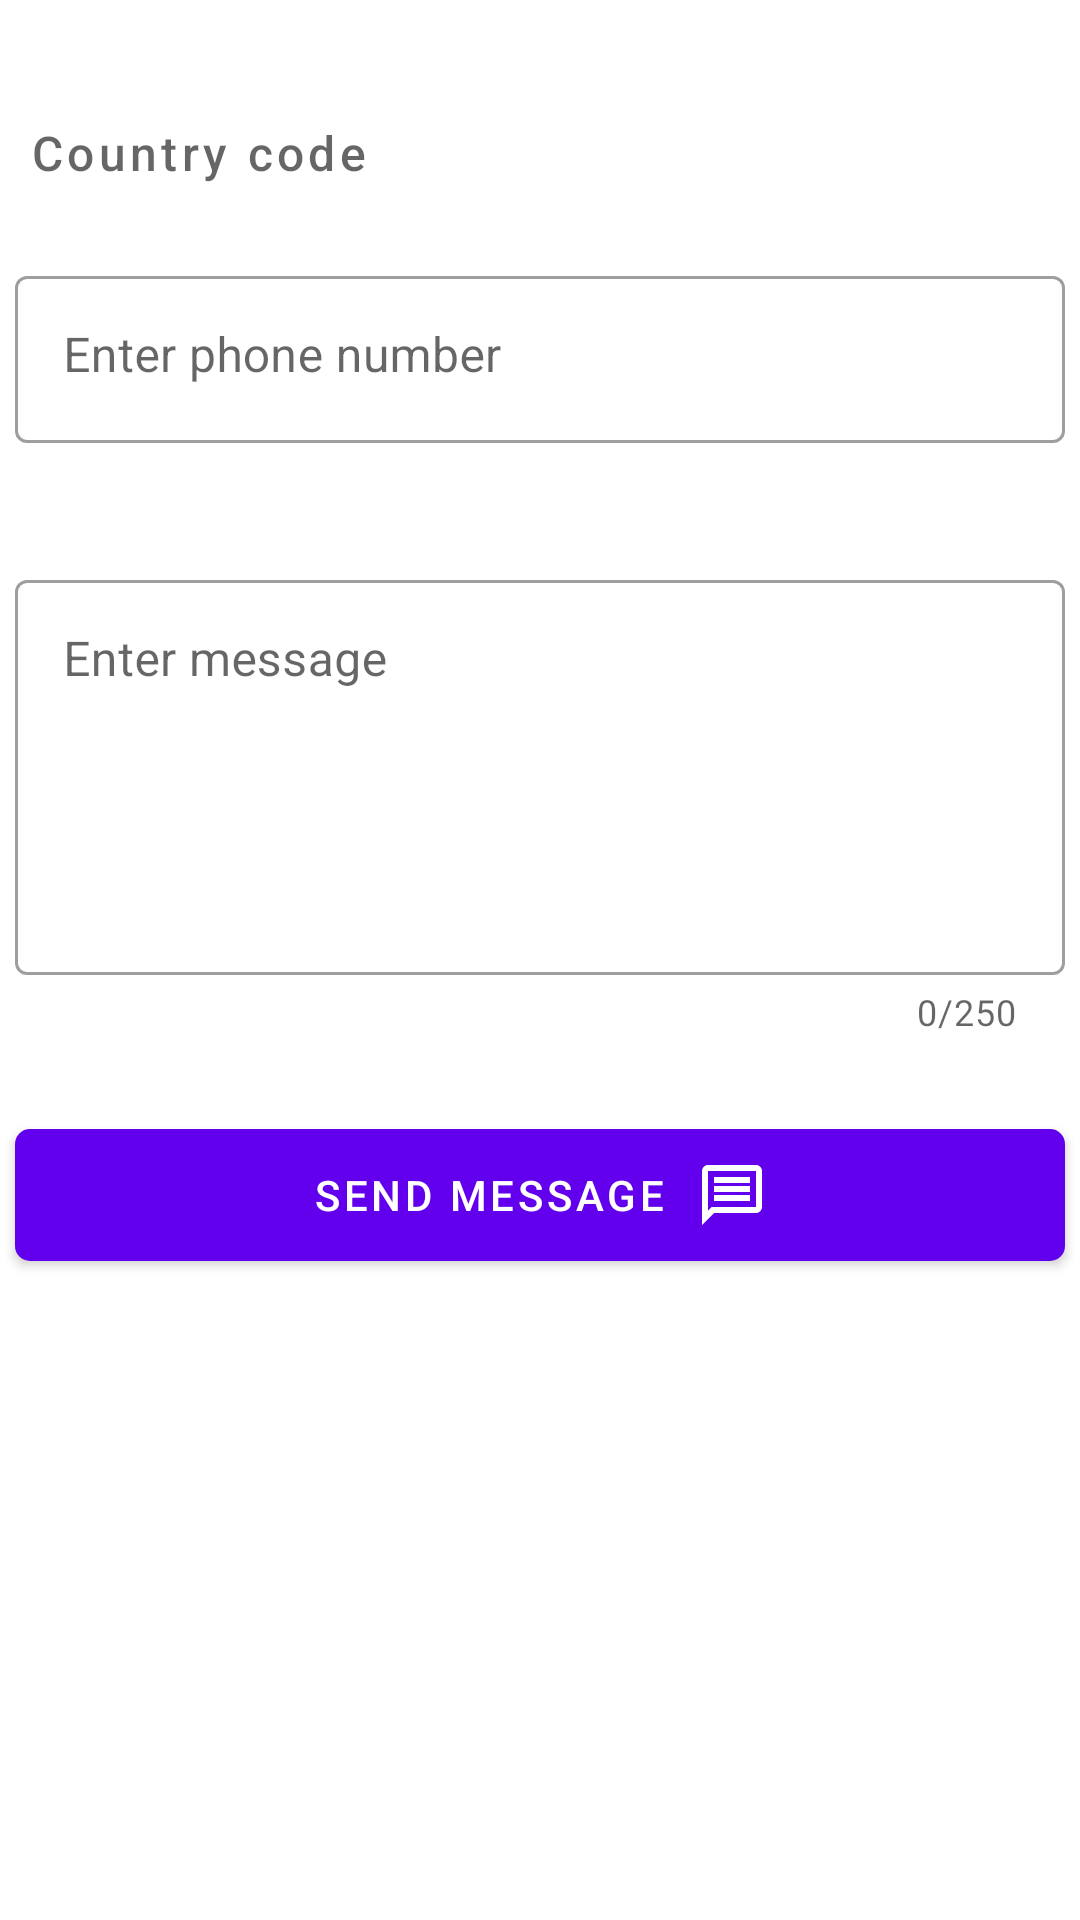

This screen was rendered from an Android layout file. Write that file and the resources it references.
<!-- AndroidManifest.xml: application theme Theme.App -->
<!-- res/layout/fragment_no_number.xml -->
<?xml version="1.0" encoding="utf-8"?>
<ScrollView xmlns:android="http://schemas.android.com/apk/res/android"
    xmlns:app="http://schemas.android.com/apk/res-auto"
    android:layout_width="match_parent"
    android:layout_height="match_parent"
    android:fillViewport="true">

    <androidx.constraintlayout.widget.ConstraintLayout
        android:layout_width="match_parent"
        android:layout_height="wrap_content">

        <androidx.appcompat.widget.AppCompatTextView
            android:id="@+id/text_view_country_code_picker"
            style="@style/Widget.MaterialComponents.Button.OutlinedButton"
            android:layout_width="0dp"
            android:layout_height="wrap_content"
            android:hint="@string/country_code"
            android:drawableEnd="@drawable/ic_down_icon"
            app:drawableTint="@color/colorInverseIcon"
            android:textSize="16sp"
            android:gravity="start"
            android:paddingStart="10dp"
            android:paddingEnd="10dp"
            android:paddingTop="15dp"
            android:paddingBottom="15dp"
            android:layout_marginTop="25dp"
            app:layout_constraintStart_toStartOf="parent"
            app:layout_constraintEnd_toEndOf="parent"
            app:layout_constraintTop_toTopOf="parent"/>

        <com.google.android.material.textfield.TextInputLayout
            android:id="@+id/text_input_number"
            style="@style/Widget.MaterialComponents.TextInputLayout.OutlinedBox"
            android:layout_width="0dp"
            android:layout_height="wrap_content"
            android:hint="@string/enter_phone_number"
            android:layout_marginStart="5dp"
            android:layout_marginEnd="5dp"
            android:layout_marginTop="10dp"
            app:counterMaxLength="20"
            app:errorEnabled="true"
            app:layout_constraintStart_toStartOf="parent"
            app:layout_constraintEnd_toEndOf="parent"
            app:layout_constraintTop_toBottomOf="@+id/text_view_country_code_picker">

            <com.google.android.material.textfield.TextInputEditText
                android:id="@+id/edit_text_number"
                android:layout_width="match_parent"
                android:layout_height="wrap_content"
                android:digits="0123456789"
                android:inputType="number"
                android:maxLength="20"
                android:gravity="start|top"/>

        </com.google.android.material.textfield.TextInputLayout>

        <com.google.android.material.textfield.TextInputLayout
            android:id="@+id/text_input_message"
            style="@style/Widget.MaterialComponents.TextInputLayout.OutlinedBox"
            android:layout_width="0dp"
            android:layout_height="wrap_content"
            android:hint="@string/enter_message"
            android:layout_marginBottom="10dp"
            android:layout_marginStart="5dp"
            android:layout_marginEnd="5dp"
            android:layout_marginTop="20dp"
            app:counterMaxLength="250"
            app:counterEnabled="true"
            app:errorEnabled="true"
            app:layout_constraintStart_toStartOf="parent"
            app:layout_constraintEnd_toEndOf="parent"
            app:layout_constraintTop_toBottomOf="@+id/text_input_number">

            <com.google.android.material.textfield.TextInputEditText
                android:id="@+id/edit_text_message"
                android:layout_width="match_parent"
                android:layout_height="wrap_content"
                android:inputType="textCapSentences|textMultiLine"
                android:lines="5"
                android:maxLength="250"
                android:gravity="start|top"/>

        </com.google.android.material.textfield.TextInputLayout>

        <com.google.android.material.button.MaterialButton
            android:id="@+id/button_send_message"
            style="@style/TextAppearance.AppCompat.Widget.Button.Colored"
            android:layout_width="0dp"
            android:layout_height="wrap_content"
            android:text="@string/send_message"
            android:textColor="@color/colorButtonText"
            android:layout_marginBottom="20dp"
            android:layout_marginStart="5dp"
            android:layout_marginEnd="5dp"
            android:layout_marginTop="25dp"
            android:paddingTop="10dp"
            android:paddingBottom="10dp"
            android:gravity="center"
            app:icon="@drawable/ic_message_icon"
            app:iconGravity="textEnd"
            app:iconPadding="10dp"
            app:cornerRadius="5dp"
            app:elevation="5dp"
            app:iconTint="@color/colorButtonIconTint"
            app:layout_constraintStart_toStartOf="parent"
            app:layout_constraintEnd_toEndOf="parent"
            app:layout_constraintTop_toBottomOf="@+id/text_input_message"
            app:layout_constraintBottom_toBottomOf="parent"
            app:layout_constraintVertical_bias="0"/>

    </androidx.constraintlayout.widget.ConstraintLayout>

</ScrollView>
<!-- resources referenced by this layout -->
<resources>
  <color name="colorButtonIconTint">#FFFFFF</color>
  <color name="colorButtonText">#FFFFFF</color>
  <color name="colorInverseIcon">#2B2B2B</color>
  <!-- drawable ic_message_icon (drawable) -->
  <vector xmlns:android="http://schemas.android.com/apk/res/android"
      android:width="24dp"
      android:height="24dp"
      android:viewportWidth="24"
      android:viewportHeight="24">
    <path
        android:fillColor="@android:color/white"
        android:pathData="M4,4h16v12L5.17,16L4,17.17L4,4m0,-2c-1.1,0 -1.99,0.9 -1.99,2L2,22l4,-4h14c1.1,0 2,-0.9 2,-2L22,4c0,-1.1 -0.9,-2 -2,-2L4,2zM6,12h12v2L6,14v-2zM6,9h12v2L6,11L6,9zM6,6h12v2L6,8L6,6z"/>
  </vector>
  <string name="country_code">Country code</string>
  <string name="enter_message">Enter message</string>
  <string name="enter_phone_number">Enter phone number</string>
  <string name="send_message">Send message</string>
  <style name="Theme.App" parent="Theme.MaterialComponents.DayNight.NoActionBar">
          <item name="colorAccent">@color/colorAccent</item>
          <item name="android:statusBarColor">@android:color/transparent</item>
          <item name="android:windowTranslucentStatus">true</item>
      </style>
  <color name="colorAccent">#FFC107</color>
</resources>
